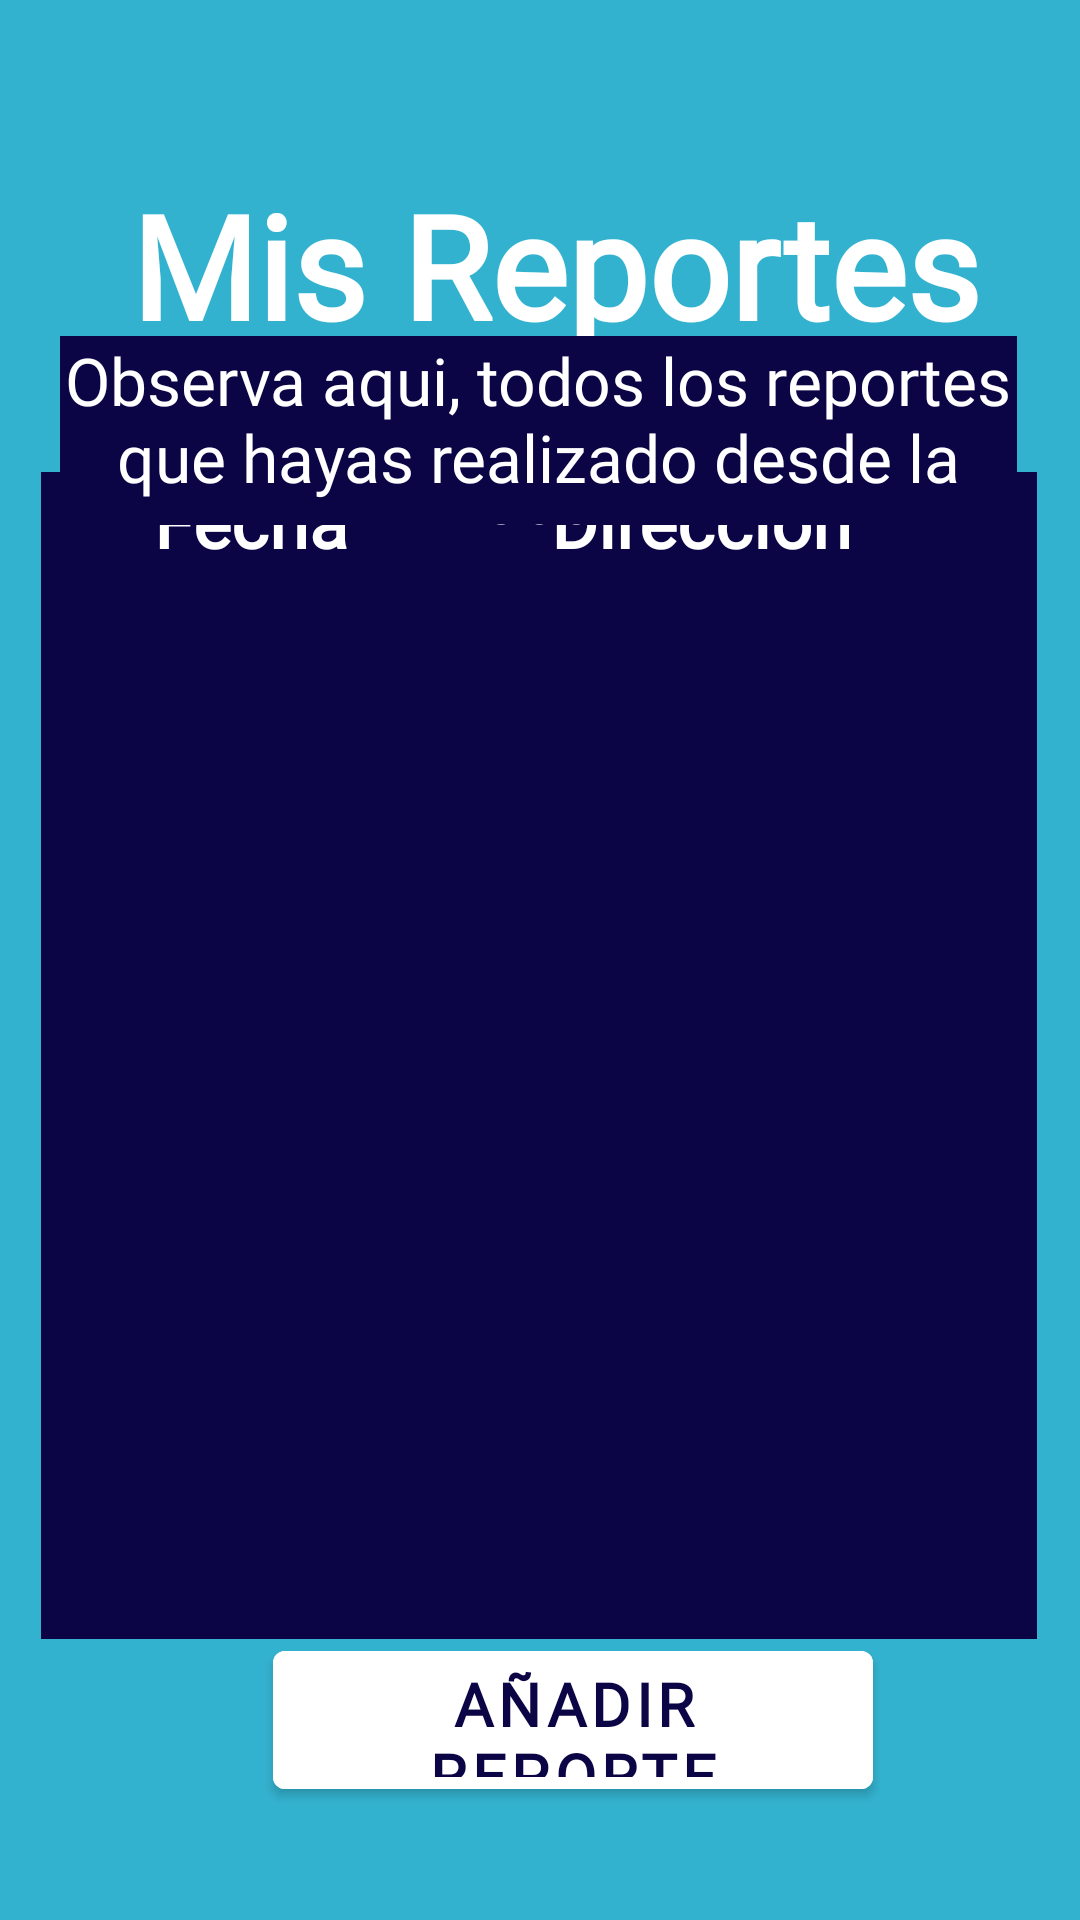

Android layout source for this screen:
<!-- AndroidManifest.xml: application theme Theme.ASPRAAPP -->
<!-- res/layout/activity_mis_reportes.xml -->
<?xml version="1.0" encoding="utf-8"?>
<androidx.constraintlayout.widget.ConstraintLayout xmlns:android="http://schemas.android.com/apk/res/android"
    xmlns:app="http://schemas.android.com/apk/res-auto"
    xmlns:tools="http://schemas.android.com/tools"
    android:layout_width="match_parent"
    android:layout_height="match_parent"
    android:background="@color/primary">

    <TextView
        android:id="@+id/textView12"
        android:layout_width="wrap_content"
        android:layout_height="wrap_content"
        android:layout_marginTop="56dp"
        android:fontFamily="@font/barlow_normal"
        android:text="@string/mis_reportes"
        android:textColor="@color/white"
        android:textSize="48dp"
        android:textStyle="bold"
        app:layout_constraintBottom_toBottomOf="parent"
        app:layout_constraintEnd_toEndOf="parent"
        app:layout_constraintHorizontal_bias="0.569"
        app:layout_constraintStart_toStartOf="parent"
        app:layout_constraintTop_toTopOf="parent"
        app:layout_constraintVertical_bias="0.0" />

    <TableLayout
        android:id="@+id/tableLayout"
        android:layout_width="332dp"
        android:layout_height="389dp"
        android:layout_marginBottom="59dp"
        android:background="@color/secondary"
        android:contextClickable="true"
        app:layout_constraintBottom_toBottomOf="parent"
        app:layout_constraintEnd_toEndOf="parent"
        app:layout_constraintHorizontal_bias="0.493"
        app:layout_constraintStart_toStartOf="parent"
        app:layout_constraintTop_toBottomOf="@+id/textView12"
        app:layout_constraintVertical_bias="0.515">


        <TableRow
            android:layout_width="match_parent"
            android:layout_height="match_parent">

            <TextView
                android:id="@+id/textView13"
                android:layout_width="140dp"
                android:layout_height="wrap_content"
                android:fontFamily="@font/comfortaa"
                android:text="@string/fecha_misreportes"
                android:textAlignment="center"
                android:textColor="@color/white"
                android:textSize="24dp"
                android:textStyle="bold" />

            <TextView
                android:id="@+id/textView14"
                android:layout_width="160dp"
                android:layout_height="wrap_content"
                android:fontFamily="@font/comfortaa"
                android:text="@string/direccion_misreportes"
                android:textAlignment="center"
                android:textColor="@color/white"
                android:textSize="24dp"
                android:textStyle="bold" />

        </TableRow>

        <TableRow
            android:layout_width="match_parent"
            android:layout_height="match_parent" />

        <TableRow
            android:layout_width="match_parent"
            android:layout_height="match_parent" />

        <TableRow
            android:layout_width="match_parent"
            android:layout_height="match_parent" />
    </TableLayout>

    <TextView
        android:id="@+id/textView25"
        android:layout_width="319dp"
        android:layout_height="63dp"
        android:background="@color/secondary"
        android:fontFamily="@font/barlowthin"
        android:text="@string/observa_aqui_todos_los_reportes_que_hayas_realizado_desde_la_app"
        android:textAlignment="center"
        android:textColor="@color/white"
        android:textSize="22dp"
        app:layout_constraintBottom_toTopOf="@+id/tableLayout"
        app:layout_constraintEnd_toEndOf="parent"
        app:layout_constraintHorizontal_bias="0.489"
        app:layout_constraintStart_toStartOf="parent"
        app:layout_constraintTop_toBottomOf="@+id/textView12"
        app:layout_constraintVertical_bias="0.327" />

    <ImageView
        android:id="@+id/imageView6"
        android:layout_width="77dp"
        android:layout_height="65dp"
        android:contentDescription="@string/logo_con_forma_de_huella_canina"
        app:layout_constraintBottom_toBottomOf="parent"
        app:layout_constraintEnd_toEndOf="parent"
        app:layout_constraintHorizontal_bias="0.047"
        app:layout_constraintStart_toStartOf="parent"
        app:layout_constraintTop_toTopOf="parent"
        app:layout_constraintVertical_bias="0.039"
        app:srcCompat="@drawable/icono" />

    <Button
        android:id="@+id/button_reportar"
        android:layout_width="200dp"
        android:layout_height="58dp"
        android:layout_marginStart="124dp"
        android:layout_marginEnd="124dp"
        android:backgroundTint="@color/white"
        android:fontFamily="@font/barlow_normal"
        android:onClick="irReportar"
        android:text="@string/anadir_reporte_misreportes"
        android:textAlignment="center"
        android:textColor="@color/secondary"
        android:textSize="20dp"
        android:textStyle="bold"
        app:layout_constraintBottom_toBottomOf="parent"
        app:layout_constraintEnd_toEndOf="parent"
        app:layout_constraintHorizontal_bias="0.378"
        app:layout_constraintStart_toStartOf="parent"
        app:layout_constraintTop_toTopOf="parent"
        app:layout_constraintVertical_bias="0.935"
        app:strokeColor="@color/black"
        tools:ignore="MissingConstraints" />
</androidx.constraintlayout.widget.ConstraintLayout>
<!-- resources referenced by this layout -->
<resources>
  <color name="black">#FF000000</color>
  <color name="primary">#33b2cf</color>
  <color name="secondary">#0B0545</color>
  <color name="white">#FFFFFFFF</color>
  <string name="anadir_reporte_misreportes">Añadir Reporte</string>
  <string name="direccion_misreportes">Direccion</string>
  <string name="fecha_misreportes">Fecha</string>
  <string name="logo_con_forma_de_huella_canina">logo con forma de huella canina</string>
  <string name="mis_reportes">Mis Reportes</string>
  <string name="observa_aqui_todos_los_reportes_que_hayas_realizado_desde_la_app">Observa aqui, todos los reportes que hayas realizado desde la app</string>
  <style name="Theme.ASPRAAPP" parent="Base.Theme.ASPRAAPP" />
  <style name="Base.Theme.ASPRAAPP" parent="Theme.MaterialComponents.DayNight.DarkActionBar">
          
          <item name="colorPrimary">@color/primary</item>
          
      </style>
</resources>
